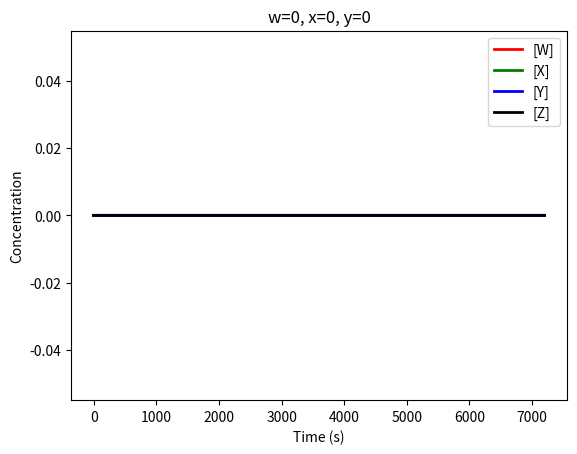
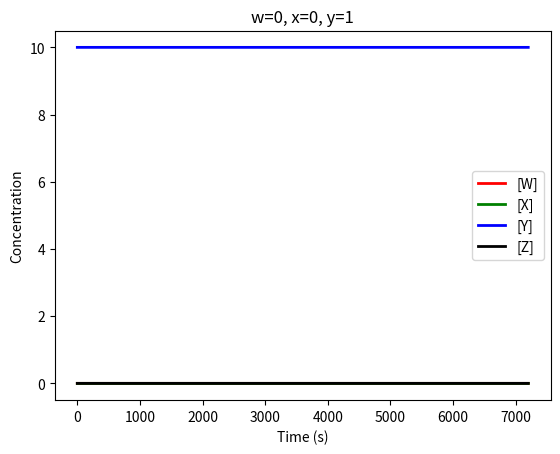
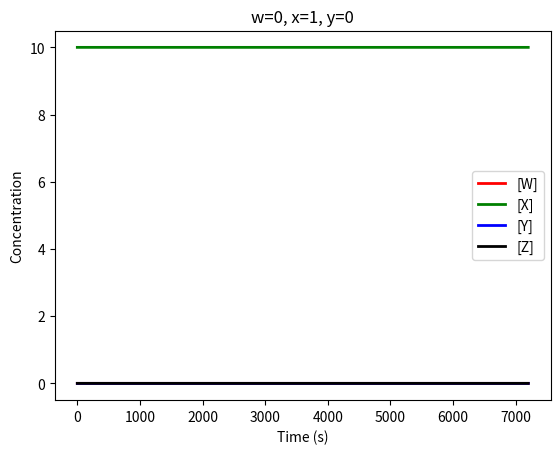
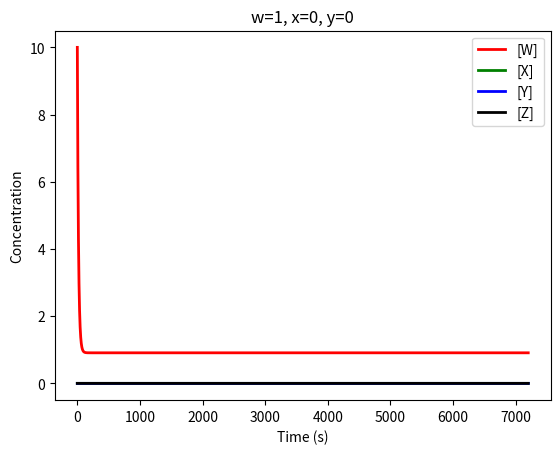
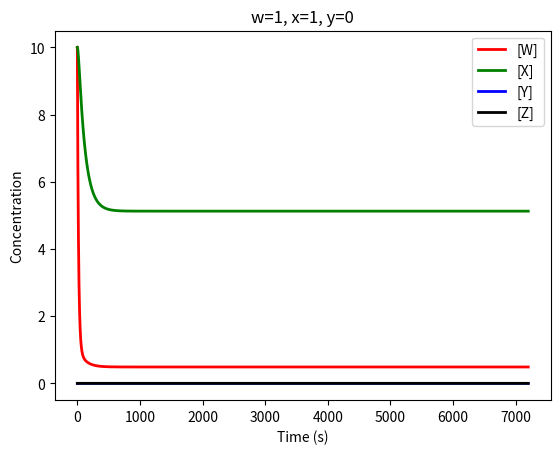
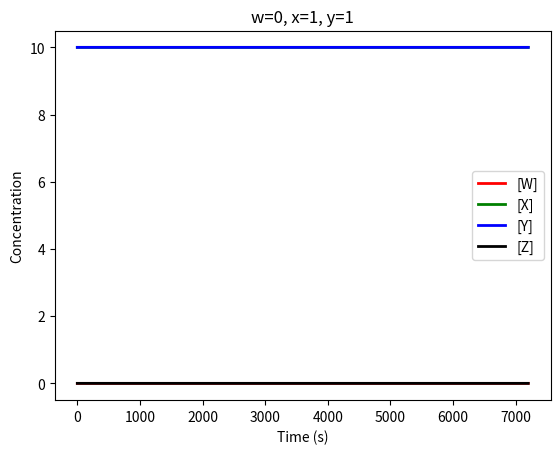
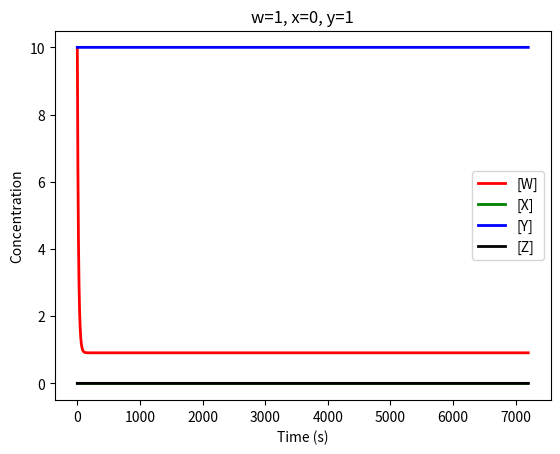
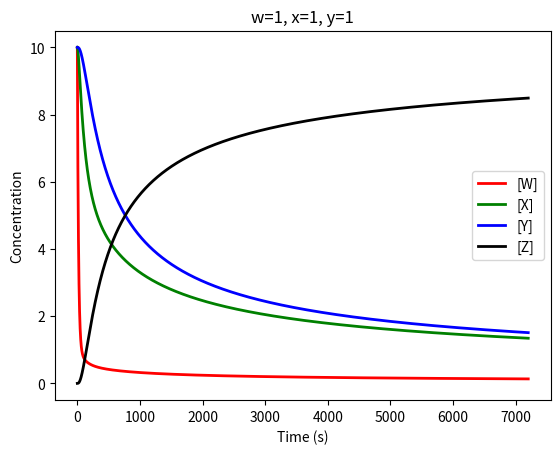
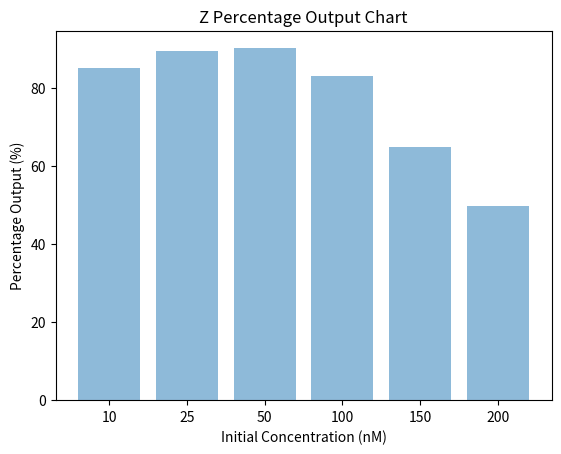

Write Python code to recreate these figures, in order.
"""
Charles Habermehl
2018-04-13
CS 365
Homework 4
"""

import scipy.integrate as integrate
import matplotlib.pyplot as plt
import numpy as np

"""
Part A

Input W = w     Initial Gate = g1       Waste w = t1 
Input X = x     Intermediate Gate = g2  Waste x = t2
Input Y = y     Intermediate Gate = g3  Unreactive Strand = t3
Output Z = z    Intermediate Gate = g4  Unreactive Gate = t4
Fuel = f

w + g1 -> t1 + g2   t1 + g2 -> w + g1
x + g2 -> t2 + g3   t2 + g3 -> x + g2
y + g3 -> z + g4    z + g4 -> y + g3
f + g4 -> t3 + t4

d[w]/dt = -k[w][g1] + k[t1][g2]
d[x]/dt = -k[x][g2] + k[t2][g3]
d[y]/dt = -k[y][g3] + k[z][g4]
d[z]/dt = k[y][g3] - k[z][g4]
d[f]/dt = -k[f][g4]
d[g1]/dt = -k[w][g1] + k[t1][g2]
d[g2]/dt = k[w][g1] - k[t1][g2] - k[x][g2] + k[t2][g3]
d[g3]/dt = k[x][g2] - k[t2][g3] - k[y][g3] + k[z][g4]
d[g4]/dt = k[y][g3] - k[z][g4] - k[f][g4]
d[t1]/dt = k[w][g1] - k[t1][g2]
d[t2]/dt = k[x][g2] - k[t2][g3]
d[t3]/dt = k[f][g4]
d[t4]/dt = k[f][g4]

Part B
      0    1    2    3    4    5     6     7     8     9     10    11    12
y = {[w], [x], [y], [z], [f], [g1], [g2], [g3], [g4], [t1], [t2], [t3], [t4]}

dy/dt = {   
            -k*y[0]*y[5] + k*y[9]*y[6]
            -k*y[1]*y[6] + k*y[10]*y[7]
            -k*y[2]*y[7] + k*y[3]*y[8]
            k*y[2]*y[7] - k*y[3]*y[8]
            -k*y[4]*y[8]
            -k*y[0]*y[5] + k*y[9]*y[6]
            k*y[0]*y[5] - k*y[9]*y[6] - k*y[1]*y[6] + k*y[10]*y[7]
            k*y[1]*y[6] - k*y[10]*y[7] - k*y[2]*y[7] + k*y[3]*y[8]
            k*y[2]*y[7] - k*y[3]*y[8] - k*y[4]*y[8]
            k*y[0]*y[5] - k*y[9]*y[6]
            k*y[1]*y[6] - k*y[10]*y[7]
            k*y[4]*y[8]
            k*y[4]*y[8]
        }        
"""


# single vector ODE function
def f(y, t, k):
    return np.array([-k * y[0] * y[5] + k * y[9] * y[6],
                     -k * y[1] * y[6] + k * y[10] * y[7],
                     -k * y[2] * y[7] + k * y[3] * y[8],
                     k * y[2] * y[7] - k * y[3] * y[8],
                     -k * y[4] * y[8],
                     -k * y[0] * y[5] + k * y[9] * y[6],
                     k * y[0] * y[5] - k * y[9] * y[6] - k * y[1] * y[6] + k * y[10] * y[7],
                     k * y[1] * y[6] - k * y[10] * y[7] - k * y[2] * y[7] + k * y[3] * y[8],
                     k * y[2] * y[7] - k * y[3] * y[8] - k * y[4] * y[8],
                     k * y[0] * y[5] - k * y[9] * y[6],
                     k * y[1] * y[6] - k * y[10] * y[7],
                     k * y[4] * y[8],
                     k * y[4] * y[8]])


def main():
    # for naming my plots
    file_name_template = r'HW4_plot{0:02d}.pdf'

    # true/false initial inputs
    initial_inputs = [(0, 0, 0),
                      (0, 0, 1),
                      (0, 1, 0),
                      (1, 0, 0),
                      (1, 1, 0),
                      (0, 1, 1),
                      (1, 0, 1),
                      (1, 1, 1)]
    # plot coounter
    idx = 0

    # Part C
    for (w, x, y) in initial_inputs:
        # a bunch of initializations derived from the lecture notes
        signal_amt = 10
        gate_fuel = 100
        w_0, x_0, y_0, z_0 = w * signal_amt, x * signal_amt, y * signal_amt, 0
        g1_0, g2_0, g3_0, g4_0 = gate_fuel, 0, 0, 0
        f_0 = gate_fuel
        t1_0, t2_0, t3_0, t4_0 = 0, 0, 0, 0
        y0 = np.array([w_0, x_0, y_0, z_0, f_0, g1_0, g2_0, g3_0, g4_0, t1_0, t2_0, t3_0, t4_0])
        sim_length = 7200
        ts = np.linspace(0, sim_length, sim_length + 1)
        k = 5e-4  # 5e5 /M/s = 5e-4 /nM/s

        # integrate
        res = integrate.odeint(f, y0, ts, args=(k,))
        w_vals = res[:, 0]
        x_vals = res[:, 1]
        y_vals = res[:, 2]
        z_vals = res[:, 3]

        # plot
        plt.figure(idx)
        plt.plot(ts, w_vals, color='red', linewidth=2, label='[W]')
        plt.plot(ts, x_vals, color='green', linewidth=2, label='[X]')
        plt.plot(ts, y_vals, color='blue', linewidth=2, label='[Y]')
        plt.plot(ts, z_vals, color='black', linewidth=2, label='[Z]')
        plt.xlabel('Time (s)')
        plt.ylabel('Concentration')
        plt.title('w={}, x={}, y={}'.format(w, x, y))
        plt.legend()
        plt.savefig(file_name_template.format(idx), bbox_inches='tight')
        plt.clf()
        idx += 1

    # Part D
    # many more concentrations
    conc = [10, 25, 50, 100, 150, 200]
    y_pos = np.arange(len(conc))
    z_percents = []
    zz_vals = []

    # calculate output values based on the new concentrations
    for i in range(len(conc)):
        for (ww, xx, yy) in initial_inputs:
            signal_value = conc[i]
            gate_fuel_value = 100
            ww_0, xx_0, yy_0, zz_0 = ww * signal_value, xx * signal_value, yy * signal_value, 0
            gg1_0, gg2_0, gg3_0, gg4_0 = gate_fuel_value, 0, 0, 0
            ff_0 = gate_fuel_value
            tt1_0, tt2_0, tt3_0, tt4_0 = 0, 0, 0, 0
            yy0 = np.array([ww_0, xx_0, yy_0, zz_0, ff_0, gg1_0, gg2_0, gg3_0, gg4_0, tt1_0, tt2_0, tt3_0, tt4_0])
            sim_length = 7200
            tts = np.linspace(0, sim_length, sim_length + 1)
            kk = 5e-4

            resres = integrate.odeint(f, yy0, tts, args=(kk,))
            zz_vals = resres[:, 3]

        # take last z value and use it to make a yield percentage
        z_percent = (zz_vals[-1] / conc[i]) * 100
        z_percents.append(z_percent)

    # bar chart the yield percentage
    plt.figure(idx)
    plt.bar(y_pos, z_percents, align='center', alpha=0.5)
    plt.xticks(y_pos, conc)
    plt.xlabel('Initial Concentration (nM)')
    plt.ylabel('Percentage Output (%)')
    plt.title('Z Percentage Output Chart')
    plt.savefig('percent_output.pdf')
    plt.clf()


"""
Part E
The greater the input concentration we have the more waste/leakage we will have which leads to lower output percentages.
"""

if __name__ == '__main__':
    main()
